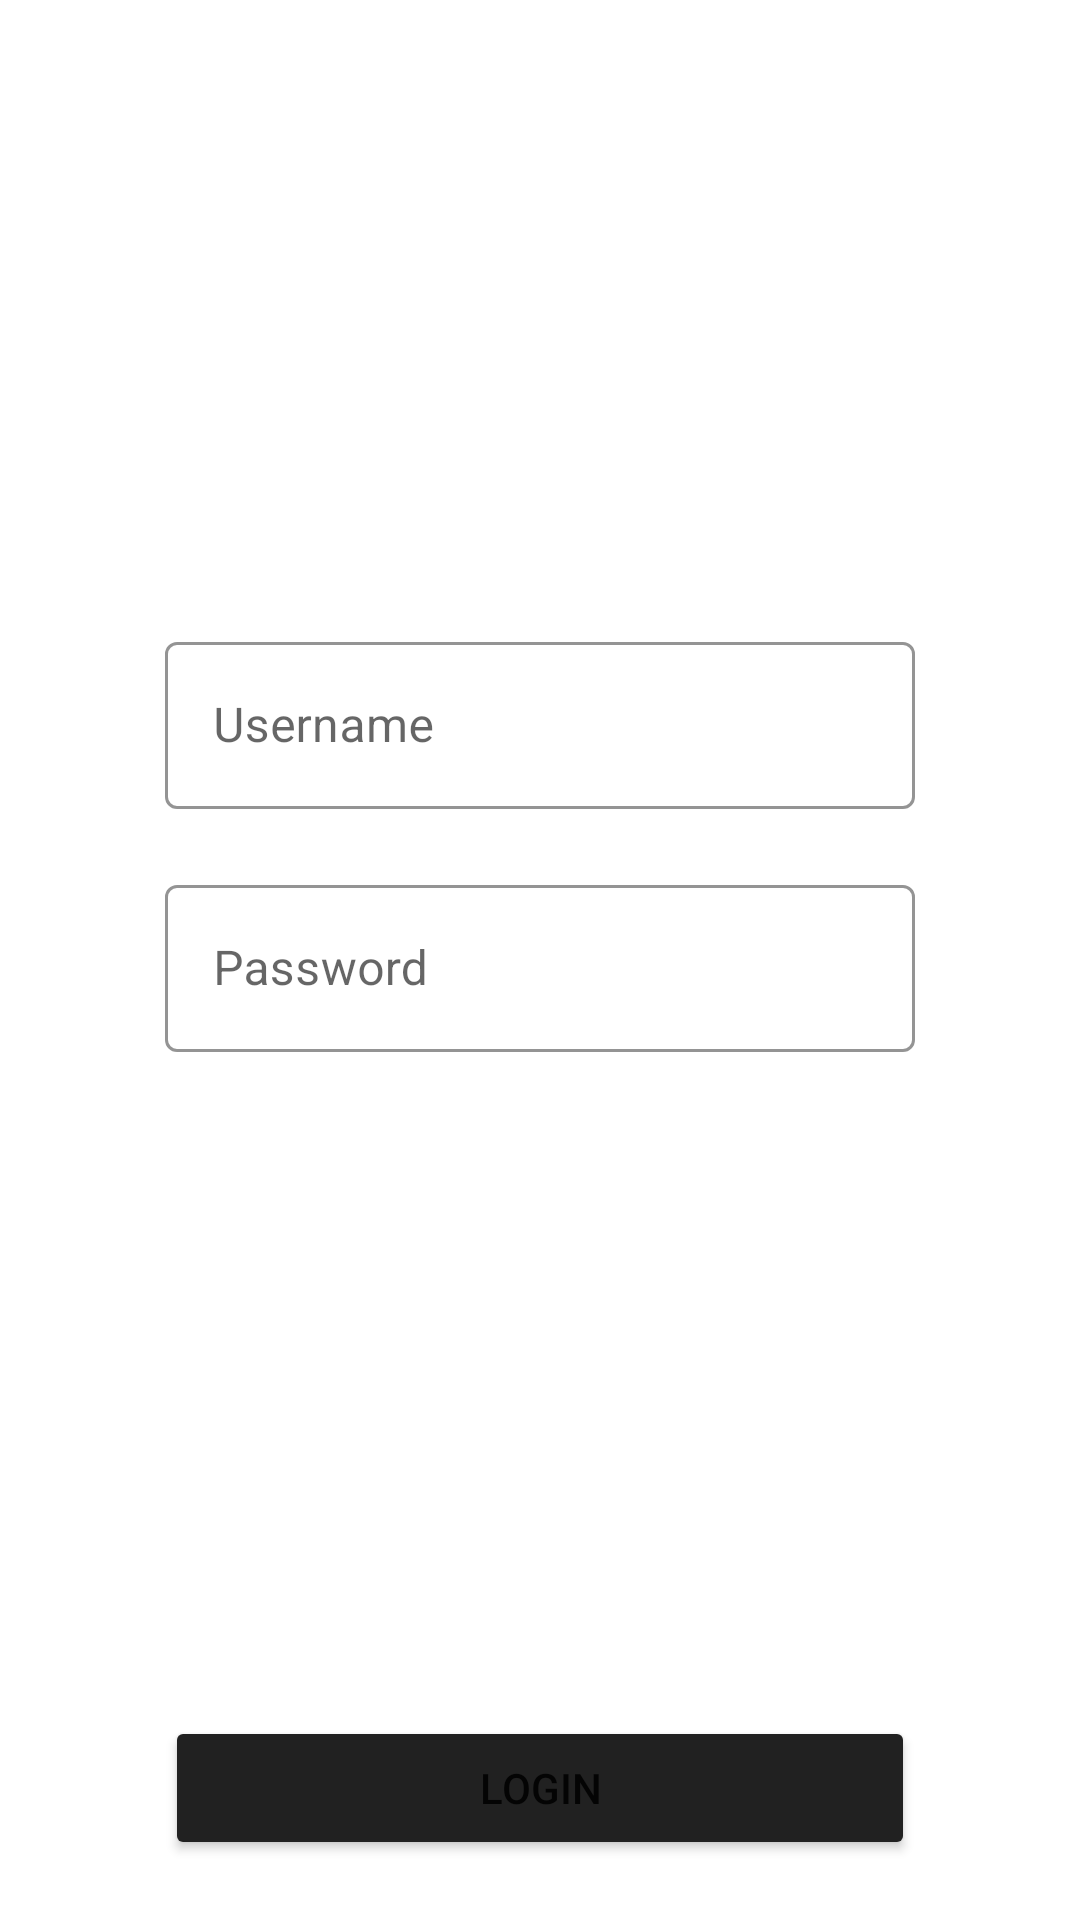

Reconstruct the res/layout file that produces this screen, plus the resources it refers to.
<!-- AndroidManifest.xml: application theme Theme.Kotlin_Exercise -->
<!-- res/layout/fragment_login.xml -->
<?xml version="1.0" encoding="utf-8"?>
<androidx.constraintlayout.widget.ConstraintLayout xmlns:android="http://schemas.android.com/apk/res/android"
    xmlns:app="http://schemas.android.com/apk/res-auto"
    xmlns:tools="http://schemas.android.com/tools"
    android:layout_width="match_parent"
    android:layout_height="match_parent"
    tools:context=".fragments.LoginFragment">

    <com.google.android.material.textfield.TextInputLayout
        android:id="@+id/usernameLayout"
        app:hintTextColor="@color/my_green"
        app:boxStrokeColor="@color/my_green"
        style="@style/Widget.MaterialComponents.TextInputLayout.OutlinedBox"
        android:layout_width="250dp"
        android:layout_height="wrap_content"
        android:layout_marginBottom="20dp"
        app:layout_constraintBottom_toTopOf="@id/passwordLayout"
        app:layout_constraintEnd_toEndOf="parent"
        app:layout_constraintStart_toStartOf="parent"
        android:hint="@string/username">

        <com.google.android.material.textfield.TextInputEditText
            android:id="@+id/username"
            android:layout_width="match_parent"
            android:layout_height="wrap_content" />

    </com.google.android.material.textfield.TextInputLayout>

    <com.google.android.material.textfield.TextInputLayout
        android:id="@+id/passwordLayout"
        app:hintTextColor="@color/my_green"
        app:boxStrokeColor="@color/my_green"
        style="@style/Widget.MaterialComponents.TextInputLayout.OutlinedBox"
        android:layout_width="250dp"
        android:layout_height="wrap_content"
        app:layout_constraintBottom_toBottomOf="parent"
        app:layout_constraintEnd_toEndOf="parent"
        app:layout_constraintStart_toStartOf="parent"
        app:layout_constraintTop_toTopOf="parent"
        android:hint="@string/password">

        <com.google.android.material.textfield.TextInputEditText
            android:id="@+id/password"
            android:layout_width="match_parent"
            android:layout_height="wrap_content" />

    </com.google.android.material.textfield.TextInputLayout>

    <Button
        android:id="@+id/login"
        android:text="@string/login"
        android:backgroundTint="@color/my_black1"
        android:layout_margin="20dp"
        android:layout_width="250dp"
        android:layout_height="wrap_content"
        app:layout_constraintBottom_toBottomOf="parent"
        app:layout_constraintEnd_toEndOf="parent"
        app:layout_constraintStart_toStartOf="parent" />

</androidx.constraintlayout.widget.ConstraintLayout>
<!-- resources referenced by this layout -->
<resources>
  <color name="my_black1">#212121</color>
  <color name="my_green">#1DB954</color>
  <string name="login">Login</string>
  <string name="password">Password</string>
  <string name="username">Username</string>
  <style name="Theme.Kotlin_Exercise" parent="Theme.MaterialComponents.DayNight.DarkActionBar">
          
          <item name="colorPrimary">@color/purple_500</item>
          <item name="colorPrimaryVariant">@color/purple_700</item>
          <item name="colorOnPrimary">@color/white</item>
          
          <item name="colorSecondary">@color/teal_200</item>
          <item name="colorSecondaryVariant">@color/teal_700</item>
          <item name="colorOnSecondary">@color/black</item>
          
          <item name="android:statusBarColor" tools:targetApi="l">?attr/colorPrimaryVariant</item>
          
      </style>
  <color name="purple_500">#FF6200EE</color>
  <color name="purple_700">#FF3700B3</color>
  <color name="white">#FFFFFFFF</color>
  <color name="teal_200">#FF03DAC5</color>
  <color name="teal_700">#FF018786</color>
  <color name="black">#FF000000</color>
</resources>
